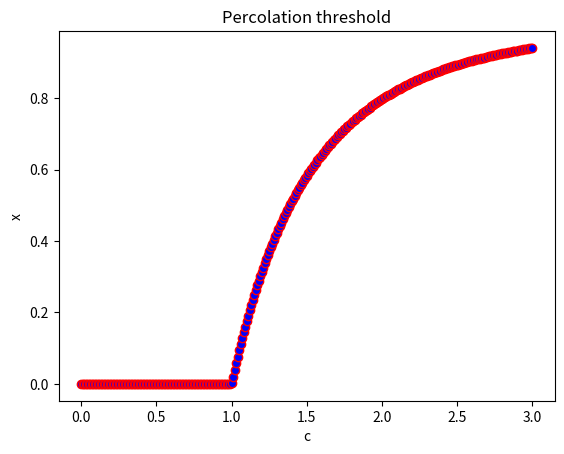

Recreate this plot in Python.
# Question (a)

# This process involves guess of a root and then keep improving the guess.
# In it we conver the from of function h(x)=0 to x=f(x) and then do itteration for approximate value of x
# For the given equation, one root will be 0 and other we will find by this code 
import numpy as np
import matplotlib.pyplot as plt
def f(c,x):
    return (1-np.exp(-c*x))
c=2
#initial guesses of root

x=0.5
iter = 0
while(abs(x-f(c,x))>=1e-6):
        x=f(c,x)
        iter +=1


print("The root found by fixed point iteration is",x,"with iterations",iter)
    


# Question (b) for values of c from 0 to 3 in steps of 0.01 
n=int(3/0.01)
c_lst = [i*0.01 for i in range(0,n+1)]

import math

root_lst = []
for c in c_lst:   
    x0 = 0.5
    while(abs(x0-f(c,x0))>=1e-6):
         x0=f(c,x0)
    
    root_lst.append(x0)





# Question (c) fixed point iteration with acceleration

# Here instead taking next value of x as x_n+1=f(x_n), we will take x_n=1 = x_n - (f(x_n)-x_n)/g(x_n) where g(x_n) = (f(f(x_n))-f(x_n))/(f(x_n)-x_n)-1

def g(f,c,x):
     return (f(c,f(c,x))-f(c,x))/(f(c,x)-x) - 1

c=2
x=0.5
iter=0
while(abs(x-f(c,x))>=1e-6):
    x = x-(f(c,x)-x)/g(f,c,x)
    iter+=1

print("The root found by fixed point iteration with acceleration is",x,"with iterations",iter)

print("Completed")

# Yes, my code is giving my almost same answer with very less itterations


# Graph for Question (b)
print("The graph of percolation threshold is")  

# Plot
plt.plot(c_lst, root_lst, marker='o', linestyle='-', color='r',markerfacecolor='b')
plt.xlabel('c')
plt.ylabel('x')
plt.title('Percolation threshold')

plt.show()
     



